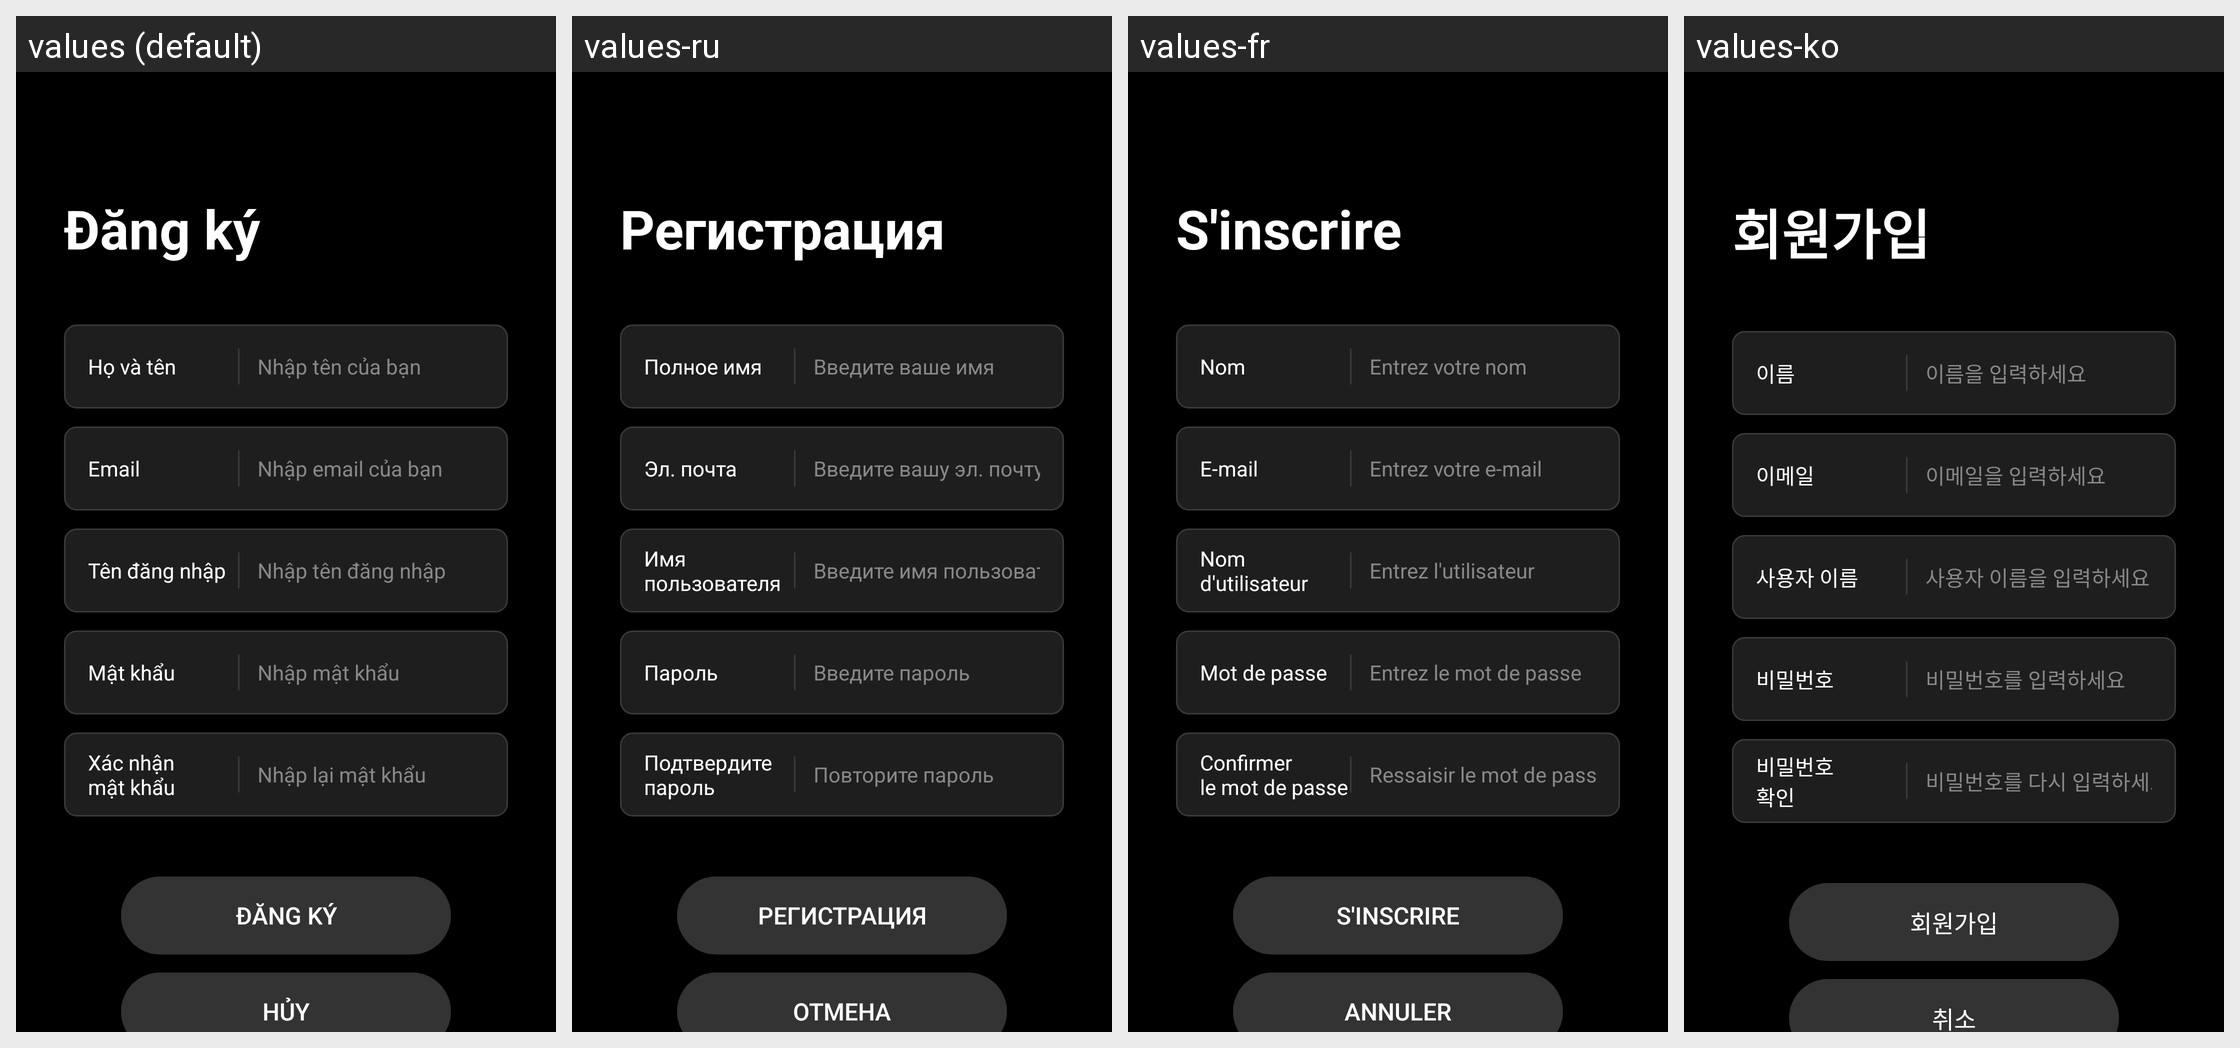

For this localized Android screen grid, give each drawn string resource with its value in every locale shown.
Android screen res/layout/activity_register.xml rendered under 4 locales, left to right: values (default), values-ru, values-fr, values-ko. Device: Nexus 5 (rendered at 1080×1920; each locale shown at half size, 540×960, under a caption strip naming it); theme Theme.FamilyTaskApp.
Other locales in the repository, not shown: values-en, values-zh.
Strings drawn on this screen, with the default value and each locale's value (text and hints the layout hard-codes, and strings that could not be matched under every locale, appear in the picture but are not listed):

title_register
  values: Đăng ký
  values-ru: Регистрация
  values-fr: S'inscrire
  values-ko: 회원가입

label_name
  values: Họ và tên
  values-ru: Полное имя
  values-fr: Nom
  values-ko: 이름

hint_name
  values: Nhập tên của bạn
  values-ru: Введите ваше имя
  values-fr: Entrez votre nom
  values-ko: 이름을 입력하세요

label_email
  values: Email
  values-ru: Эл. почта
  values-fr: E-mail
  values-ko: 이메일

hint_email
  values: Nhập email của bạn
  values-ru: Введите вашу эл. почту
  values-fr: Entrez votre e-mail
  values-ko: 이메일을 입력하세요

label_username
  values: Tên đăng nhập
  values-ru: Имя пользователя
  values-fr: Nom d'utilisateur
  values-ko: 사용자 이름

hint_username
  values: Nhập tên đăng nhập
  values-ru: Введите имя пользователя
  values-fr: Entrez l'utilisateur
  values-ko: 사용자 이름을 입력하세요

label_password
  values: Mật khẩu
  values-ru: Пароль
  values-fr: Mot de passe
  values-ko: 비밀번호

hint_password
  values: Nhập mật khẩu
  values-ru: Введите пароль
  values-fr: Entrez le mot de passe
  values-ko: 비밀번호를 입력하세요

label_confirm_password
  values: Xác nhận
      mật khẩu
  values-ru: Подтвердите пароль
  values-fr: Confirmer
      le mot de passe
  values-ko: 비밀번호
      확인

hint_confirm_password
  values: Nhập lại mật khẩu
  values-ru: Повторите пароль
  values-fr: Ressaisir le mot de passe
  values-ko: 비밀번호를 다시 입력하세요

btn_register
  values: Đăng ký
  values-ru: Регистрация
  values-fr: S'inscrire
  values-ko: 회원가입

btn_cancel
  values: Hủy
  values-ru: Отмена
  values-fr: Annuler
  values-ko: 취소
